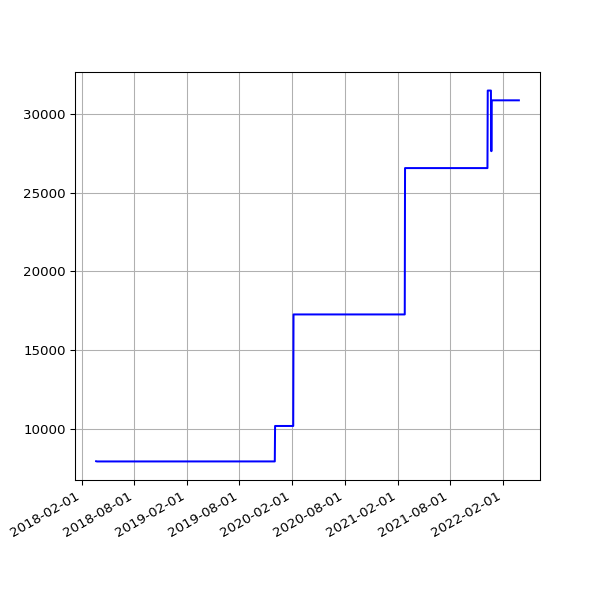

Values plotted in this chart, from the file beside it:
date, value
2018-03-22 05:24:43 +0000, 7922
2018-03-25 06:19:36 +0100, 7907
2018-04-01 05:34:15 +0100, 7907
2018-04-04 05:34:29 +0100, 7907
2018-04-07 05:49:30 +0100, 7907
2018-04-22 05:15:17 +0100, 7907
2018-06-01 05:44:15 +0100, 7909
2018-06-04 05:24:39 +0100, 7909
2018-06-07 06:06:31 +0100, 7909
2018-06-25 05:53:05 +0100, 7909
2018-07-10 06:31:48 +0100, 7909
2018-07-16 06:27:33 +0100, 7909
2018-07-22 06:28:04 +0100, 7909
2018-07-25 06:33:35 +0100, 7909
2018-07-28 06:42:39 +0100, 7909
2018-08-01 06:05:11 +0100, 7909
2018-08-04 05:47:50 +0100, 7909
2018-08-07 06:16:22 +0100, 7909
2018-08-10 06:44:44 +0100, 7909
2018-08-13 06:18:24 +0100, 7909
2018-08-16 06:36:33 +0100, 7909
2018-08-19 06:01:25 +0100, 7909
2018-08-22 06:51:37 +0100, 7909
2018-08-25 06:24:08 +0100, 7909
2018-08-28 06:26:32 +0100, 7909
2018-09-01 05:58:49 +0100, 7909
2018-09-04 05:55:32 +0100, 7909
2018-09-07 05:52:57 +0100, 7909
2018-09-10 06:01:53 +0100, 7909
2018-09-13 05:45:39 +0100, 7909
2018-09-16 05:46:46 +0100, 7909
2018-09-19 06:33:00 +0100, 7909
2018-09-22 05:54:16 +0100, 7909
2018-09-25 05:59:08 +0100, 7909
2018-10-04 06:11:36 +0100, 7909
2018-10-07 06:27:15 +0100, 7909
2018-10-10 06:46:32 +0100, 7909
2018-10-13 05:53:53 +0100, 7909
2018-10-16 06:26:10 +0100, 7909
2018-10-19 07:06:25 +0100, 7909
2018-10-22 07:10:20 +0100, 7909
2018-10-25 06:00:59 +0100, 7909
2018-10-28 05:13:53 +0000, 7909
2018-11-01 06:49:27 +0000, 7909
2018-11-04 06:12:54 +0000, 7909
2018-11-07 06:03:06 +0000, 7909
2018-11-10 06:10:02 +0000, 7909
2018-11-13 06:13:10 +0000, 7909
2018-11-16 06:06:18 +0000, 7909
2018-11-19 06:13:27 +0000, 7909
2018-11-22 06:43:41 +0000, 7909
2018-11-25 06:14:56 +0000, 7909
2018-12-01 06:23:51 +0000, 7909
2018-12-04 07:04:53 +0000, 7909
2018-12-07 06:14:22 +0000, 7909
2018-12-10 06:27:57 +0000, 7909
2018-12-13 06:31:09 +0000, 7909
2018-12-16 06:21:57 +0000, 7909
2018-12-19 06:31:52 +0000, 7909
2018-12-22 06:31:39 +0000, 7909
... 1,001 more rows
